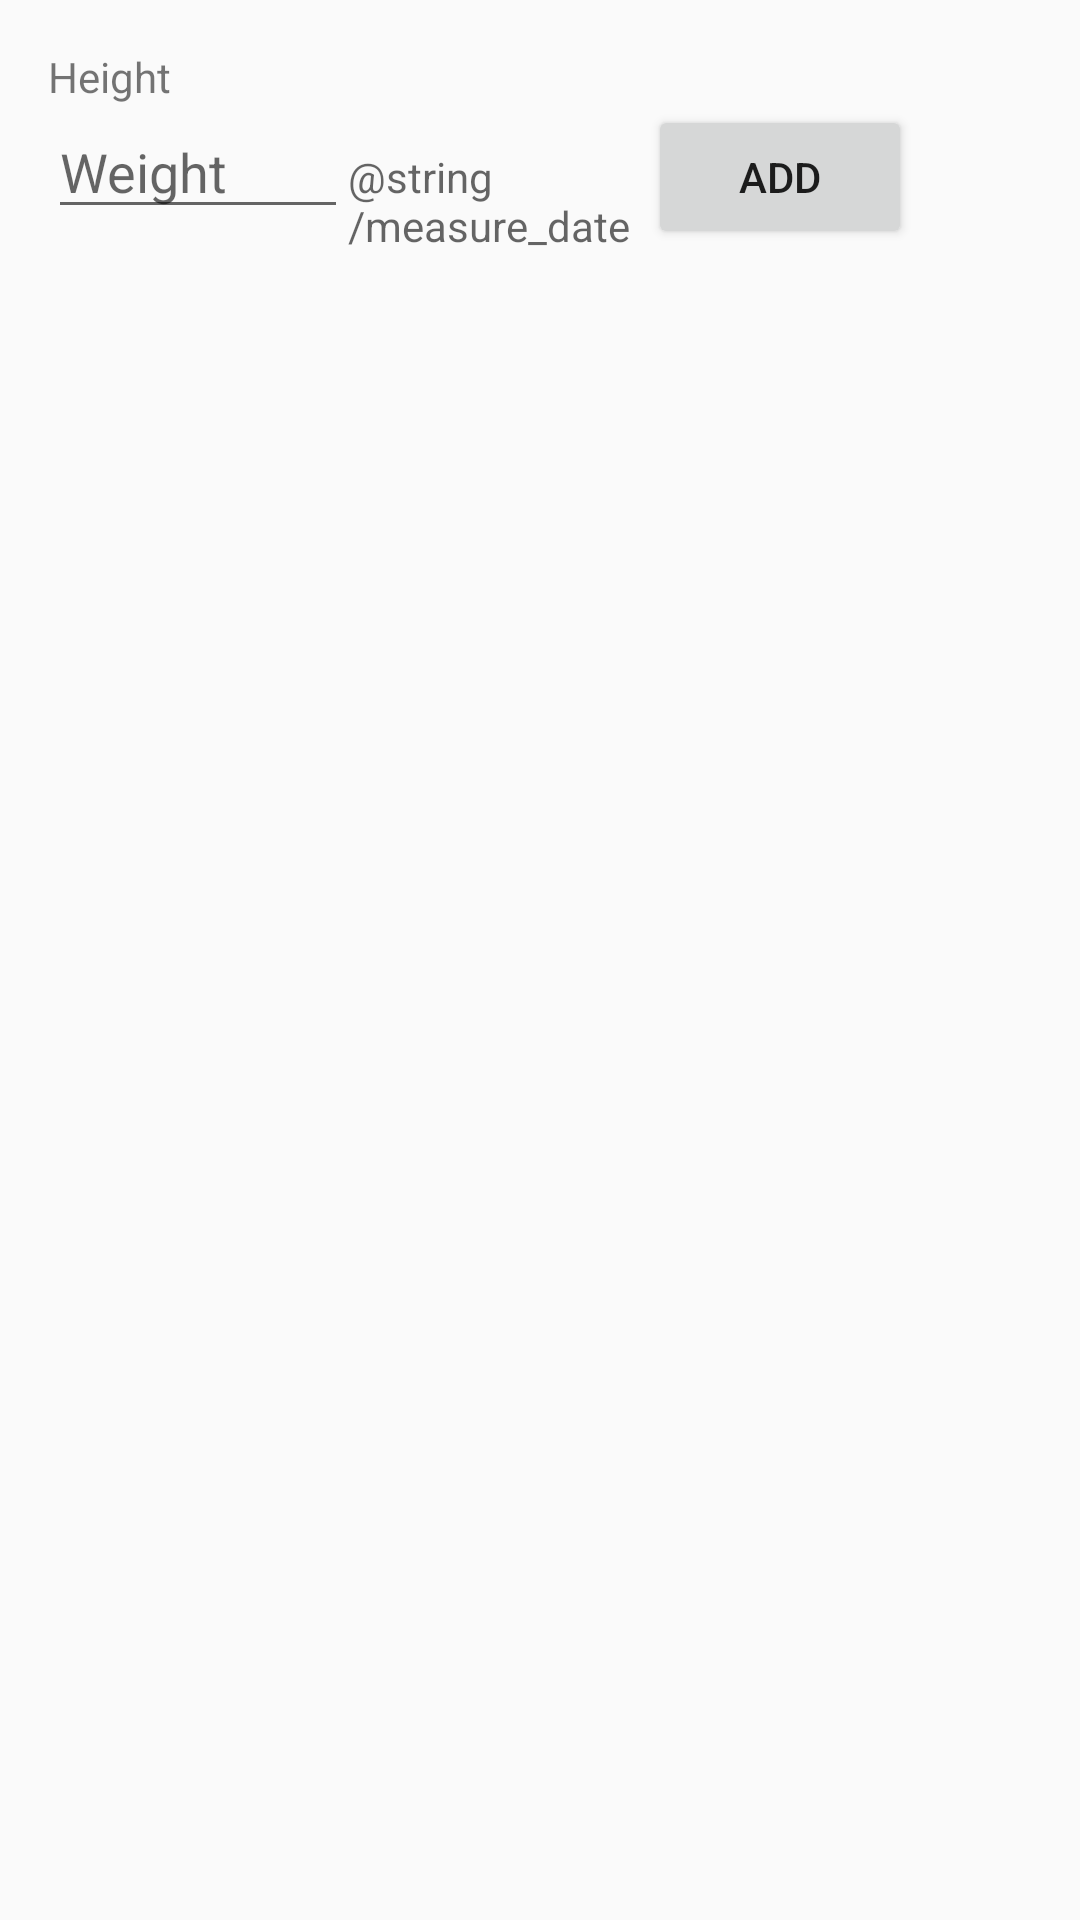

Layout XML and referenced resources for this Android screen:
<!-- AndroidManifest.xml: application theme AppTheme -->
<!-- res/layout/activity_height.xml -->
<LinearLayout
    xmlns:android="http://schemas.android.com/apk/res/android"
    xmlns:tools="http://schemas.android.com/tools"
    android:layout_width="match_parent"
    android:layout_height="match_parent"
    android:orientation="vertical"
    android:paddingBottom="@dimen/activity_vertical_margin"
    android:paddingLeft="@dimen/activity_horizontal_margin"
    android:paddingRight="@dimen/activity_horizontal_margin"
    android:paddingTop="@dimen/activity_vertical_margin"
    tools:context=".HeightActivity"
    tools:showIn="@layout/activity_weight">

    <TextView
        android:id="@+id/height_section"
        android:layout_width="wrap_content"
        android:layout_height="wrap_content"
        android:text="@string/height" />

    <LinearLayout android:layout_width="wrap_content"
                  android:layout_height="wrap_content"
                  android:orientation="horizontal">

        <EditText
            android:id="@+id/edit_height"
            android:layout_width="100dp"
            android:layout_height="wrap_content"
            android:hint="@string/weight"
            android:inputType="number" />

        <TextView
            android:id="@+id/height_measure_date"
            android:layout_width="100dp"
            android:layout_height="wrap_content"
            android:clickable="true"
            android:hint="@string/measure_date" />

        <Button
            android:id="@+id/add_height"
            android:layout_width="wrap_content"
            android:layout_height="wrap_content"
            android:text="@string/add" />

    </LinearLayout>

    <android.support.v7.widget.RecyclerView
        android:id="@+id/added_values"
        android:layout_width="match_parent"
        android:layout_height="0dp"
        android:layout_weight="1" />

</LinearLayout>
<!-- res/layout/activity_weight.xml (included above) -->
<LinearLayout
    xmlns:android="http://schemas.android.com/apk/res/android"
    xmlns:tools="http://schemas.android.com/tools"
    android:layout_width="match_parent"
    android:layout_height="match_parent"
    android:orientation="vertical"
    android:paddingBottom="@dimen/activity_vertical_margin"
    android:paddingLeft="@dimen/activity_horizontal_margin"
    android:paddingRight="@dimen/activity_horizontal_margin"
    android:paddingTop="@dimen/activity_vertical_margin"
    tools:context=".WeightActivity"
    tools:showIn="@layout/activity_weight">

    <TextView
        android:id="@+id/weight_section"
        android:layout_width="wrap_content"
        android:layout_height="wrap_content"
        android:text="@string/weight" />

    <LinearLayout android:layout_width="wrap_content"
                  android:layout_height="wrap_content"
                  android:orientation="horizontal">

        <EditText
            android:id="@+id/edit_weight"
            android:layout_width="100dp"
            android:layout_height="wrap_content"
            android:hint="@string/weight"
            android:inputType="number" />

        <TextView
            android:id="@+id/weight_measure_date"
            android:layout_width="100dp"
            android:layout_height="wrap_content"
            android:clickable="true"
            android:hint="@string/measure_date" />

        <Button
            android:id="@+id/add_weight"
            android:layout_width="wrap_content"
            android:layout_height="wrap_content"
            android:text="@string/add" />

    </LinearLayout>

    <android.support.v7.widget.RecyclerView
        android:id="@+id/added_values"
        android:layout_width="match_parent"
        android:layout_height="0dp"
        android:layout_weight="1" />

</LinearLayout>
<!-- resources referenced by this layout -->
<resources>
  <dimen name="activity_horizontal_margin">16dp</dimen>
  <dimen name="activity_vertical_margin">16dp</dimen>
  <string name="add">Add</string>
  <string name="height">Height</string>
  <string name="weight">Weight</string>
  <style name="AppTheme" parent="Theme.AppCompat.Light.DarkActionBar">
          
          <item name="colorPrimary">@color/colorPrimary</item>
          <item name="colorPrimaryDark">@color/colorPrimaryDark</item>
          <item name="colorAccent">@color/colorAccent</item>
      </style>
  <!-- not gathered from this repository: default colours our renderer supplied (Android Studio template values) -->
  <color name="colorPrimary">#FF6200EE</color>
  <color name="colorPrimaryDark">#FF3700B3</color>
  <color name="colorAccent">#FF03DAC5</color>
</resources>
